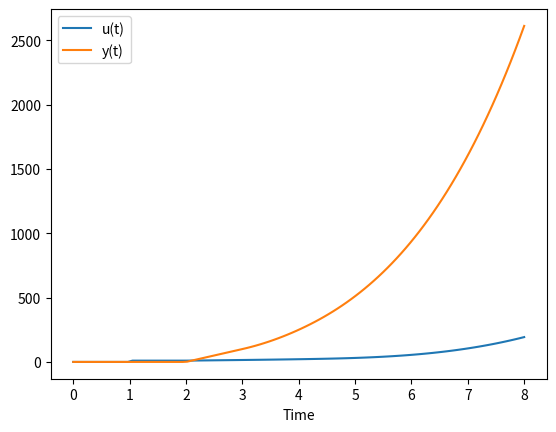

This figure's Python source:
import time
import os
import sympy as sym
from sympy.abc import s,t,x,y,z
import numpy as np
from sympy.integrals import inverse_laplace_transform
import matplotlib.pyplot as plt
#------
print("|-------------------------------------------------------------|")
print("| Damian Skuras |---------------------------------------------|")
print("| Informatyka III rok | VI Semestr |--------------------------|")
print("| Nr.indeksu : 142873 |---------------------------------------|")
print("|-------------------------------------------------------------|")
print("| Przedmiot: Sterowanie Komputerowe i Robotyka [Labolatorium] |")
print("| Moduł 1.Przekształcenie całkowe (przypomnienie) ------------|")
print("|-------------------------------------------------------------|")
print("| Prosze przygotowac skrypt w Matlabie wyznaczajacy nastepuj. |")
print("| przeksztalcenie Laplace'a 10+5t+t^2-4t^3                    |")
print("|-------------------------------------------------------------|")
time.sleep(1)
input ("Aby przejsc dalej nacisnij klawisz ENTER:")
time.sleep(1)
print("")
# Definiujemy dane przeksztalcenie Laplace'a
n = 2
def silnia(n):
    if n > 1:
        return n * silnia(n-1)
    else:
        return 1
#n = int(input('n = '))
#print(n, '! =', silnia(n))
n1 = 3
def silnia1(n1):
    if n > 1:
        return n * silnia1(n-1)
    else:
        return 1
# -------------------------------------------
# Funkcja do przeliczenia
# G = 10+(5*t)+(t**2)-(4*t**3)
# Przekształcenie podanej funkcji do skryptu:
# -------------------------------------------
U1 = 10/s*sym.exp(-s)
U2 = 5/s**2*sym.exp(-2*s)
U3 = n/s**3*sym.exp(-3*s)
U4 = 4*n1/s**4*sym.exp(-4*s)
t=s
# Przekształcenie funkcji metodą Laplace'a:
G = U1+U2+U3-U4
print("|-------------------------------------------------------------|")
print("Wzor po przeksztalceniu:")
print()
print(G)
# Kalkulowana odpowiedz
Y1 = G*U1
Y2 = G*U2
Y3 = G*U3
Y4 = G*U4
#
print("|-------------------------------------------------------------|")
print ("Kalkulowana odpowiedz:")
print()
print(Y1)
print(Y2)
print(Y3)
print(Y4)
time.sleep(1)
print("|-------------------------------------------------------------|")
input ("Aby przejsc dalej nacisnij klawisz ENTER:")
print()
Sa = 1
ta = 1
Ga = [10/Sa+(5*ta)/(Sa**2)+n/(Sa**3)-(4*ta**3)]
print(Ga)
print()
time.sleep(1)
print("|-------------------------------------------------------------|")
input ("Aby przejsc dalej nacisnij klawisz ENTER:")
# Inverse Laplace Transform
u1 = inverse_laplace_transform(U1,s,t)
u2 = inverse_laplace_transform(U2,s,t)
u3 = inverse_laplace_transform(U3,s,t)
u4 = inverse_laplace_transform(U4,s,t)
y1 = inverse_laplace_transform(Y1,s,t)
y2 = inverse_laplace_transform(Y2,s,t)
y3 = inverse_laplace_transform(Y3,s,t)
y4 = inverse_laplace_transform(Y4,s,t)
print('y1')
print(y1)
#generate data for plot
tm = np.linspace(0,8,100)
us = np.zeros(len(tm))
ys = np.zeros(len(tm))
# substytuty numeryczne dla wartosci u i y
for u in [u1,u2,u3,u4]:
    for i in range(len(tm)):
        us[i] += u.subs(t,tm[i])
for y in [y1,y2,y3,y4]:
    for i in range(len(tm)):
        ys[i] += y.subs(t,tm[i])
# plot results
plt.figure()
plt.plot(tm,us,label='u(t)')
plt.plot(tm,ys,label='y(t)')
plt.legend()
plt.xlabel('Time')
